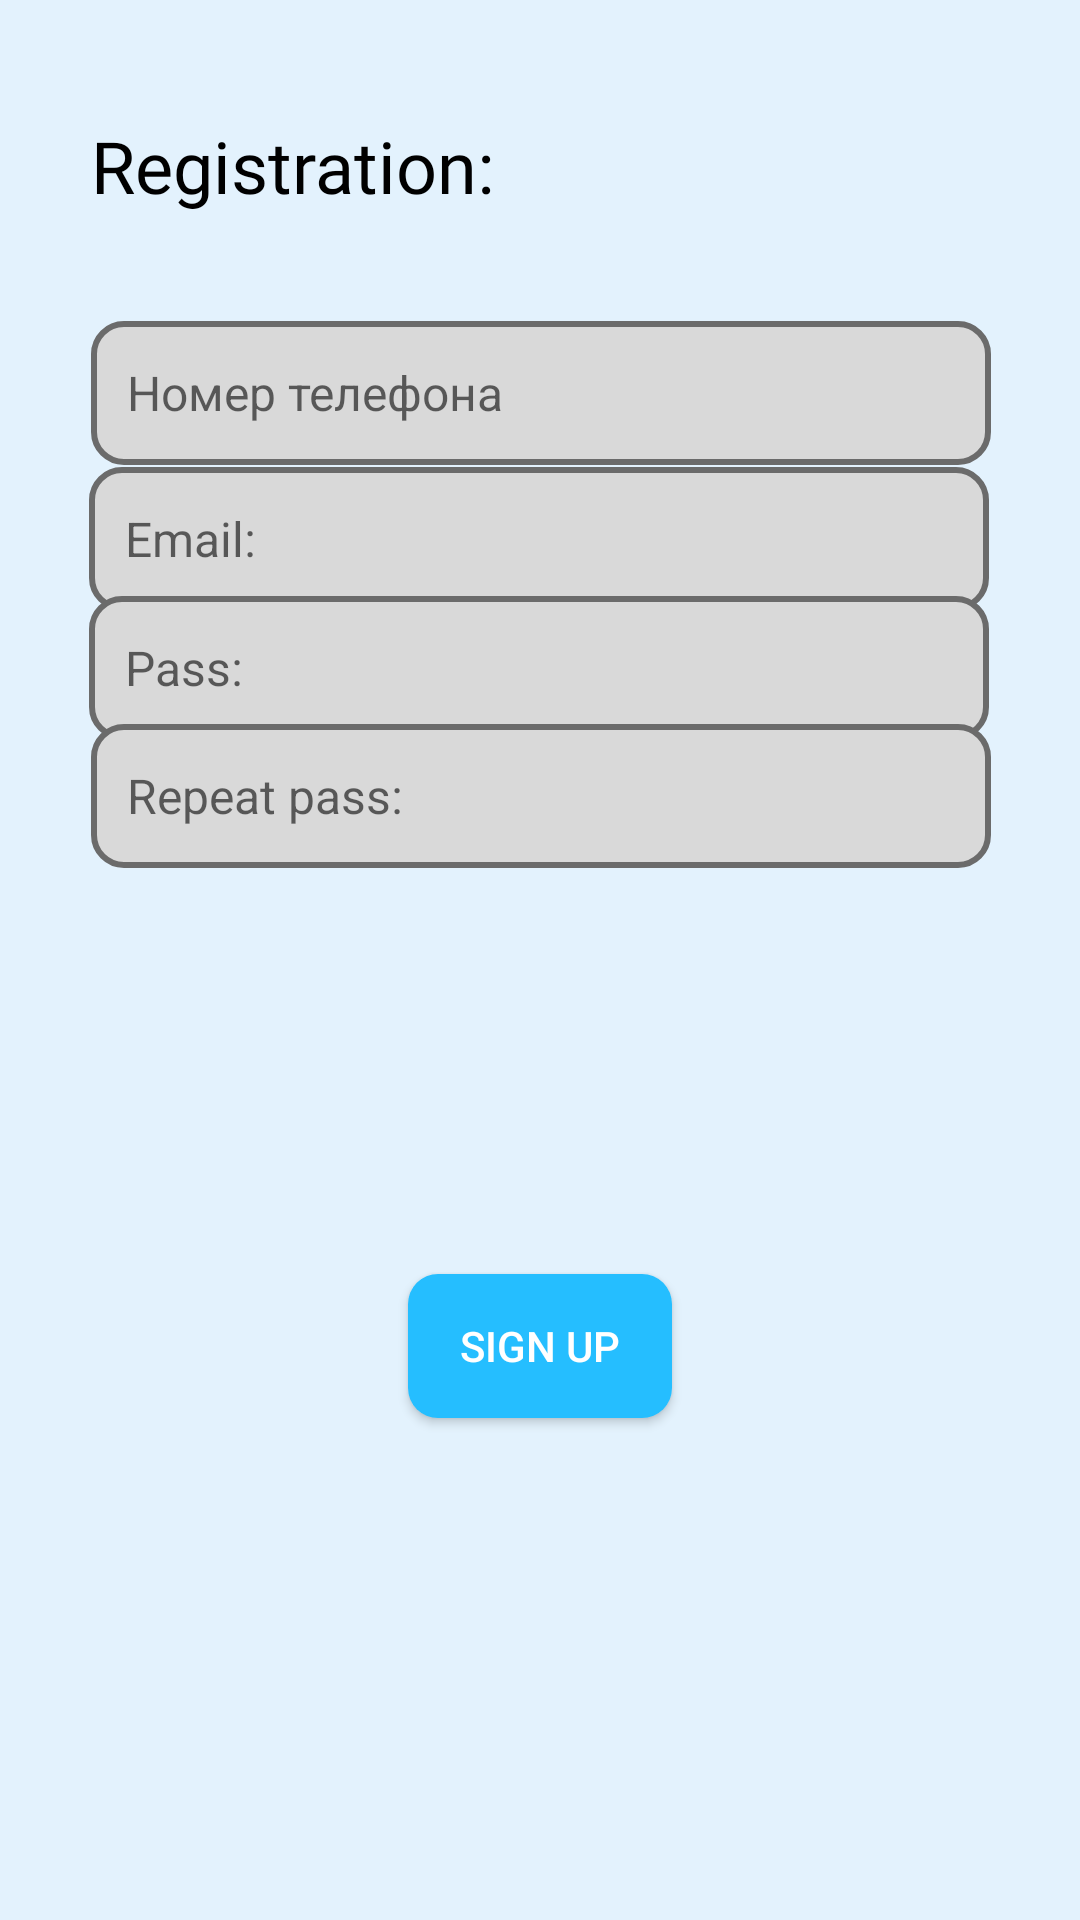

This screen was rendered from an Android layout file. Write that file and the resources it references.
<!-- AndroidManifest.xml: fallback theme Theme.MaterialComponents.DayNight.NoActionBar -->
<!-- res/layout/fragment_registration.xml -->
<?xml version="1.0" encoding="utf-8"?>
<FrameLayout xmlns:android="http://schemas.android.com/apk/res/android"
    xmlns:app="http://schemas.android.com/apk/res-auto"
    xmlns:tools="http://schemas.android.com/tools"
    android:layout_width="match_parent"
    android:layout_height="match_parent"
    tools:context=".presentation.auth.RegistrationFragment">

    <androidx.constraintlayout.widget.ConstraintLayout
        style="@style/ContainerStyle"
        android:layout_width="match_parent"
        android:layout_height="match_parent">

        <TextView
            android:id="@+id/namePageTextView"
            android:layout_width="wrap_content"
            android:layout_height="wrap_content"
            android:fontFamily="@font/montserrat_bold"
            android:text="@string/sign_up"
            android:textColor="#000000"
            android:textSize="24sp"
            app:layout_constraintBottom_toBottomOf="parent"
            app:layout_constraintEnd_toEndOf="parent"
            app:layout_constraintHorizontal_bias="0.0"
            app:layout_constraintStart_toStartOf="@+id/editPhoneText"
            app:layout_constraintTop_toTopOf="parent"
            app:layout_constraintVertical_bias="0.04" />

        <EditText
            android:id="@+id/editPhoneText"
            style="@style/EditTextStyle"
            android:layout_width="300dp"
            android:layout_height="wrap_content"
            android:autoText="false"
            android:background="@drawable/rounded_background"
            android:ems="10"
            android:hint="Номер телефона"
            android:hyphenationFrequency="none"
            android:inputType="phone"
            android:minHeight="48dp"
            android:textColor="#000000"
            app:layout_constraintBottom_toBottomOf="parent"
            app:layout_constraintEnd_toEndOf="parent"
            app:layout_constraintHorizontal_bias="0.506"
            app:layout_constraintStart_toStartOf="parent"
            app:layout_constraintTop_toBottomOf="@+id/namePageTextView"
            app:layout_constraintVertical_bias="0.071" />

        <EditText
            android:id="@+id/editEmailText"
            style="@style/EditTextStyle"
            android:layout_width="300dp"
            android:layout_height="wrap_content"
            android:background="@drawable/rounded_background"
            android:ems="10"
            android:hint="@string/sign_up_email"
            android:inputType="textEmailAddress"
            android:minHeight="48dp"
            android:textColor="#060606"
            app:layout_constraintBottom_toBottomOf="parent"
            app:layout_constraintEnd_toEndOf="parent"
            app:layout_constraintHorizontal_bias="0.493"
            app:layout_constraintStart_toStartOf="parent"
            app:layout_constraintTop_toBottomOf="@+id/namePageTextView"
            app:layout_constraintVertical_bias="0.167" />

        <EditText
            android:id="@+id/editPassText"
            style="@style/EditTextStyle"
            android:layout_width="300dp"
            android:layout_height="wrap_content"
            android:background="@drawable/rounded_background"
            android:ems="10"
            android:hint="@string/sign_up_pass"
            android:inputType="textPassword"
            android:minHeight="48dp"
            android:textColor="#000000"
            app:layout_constraintBottom_toBottomOf="parent"
            app:layout_constraintEnd_toEndOf="parent"
            app:layout_constraintHorizontal_bias="0.493"
            app:layout_constraintStart_toStartOf="parent"
            app:layout_constraintTop_toBottomOf="@+id/namePageTextView"
            app:layout_constraintVertical_bias="0.252" />

        <EditText
            android:id="@+id/editPassSecText"
            style="@style/EditTextStyle"
            android:layout_width="300dp"
            android:layout_height="wrap_content"
            android:background="@drawable/rounded_background"
            android:ems="10"
            android:hint="@string/sign_up_repeat_pass"
            android:inputType="textPassword"
            android:minHeight="48dp"
            android:textColor="#000000"
            app:layout_constraintBottom_toBottomOf="parent"
            app:layout_constraintEnd_toEndOf="parent"
            app:layout_constraintHorizontal_bias="0.506"
            app:layout_constraintStart_toStartOf="parent"
            app:layout_constraintTop_toBottomOf="@+id/namePageTextView"
            app:layout_constraintVertical_bias="0.337" />

        <Button
            android:id="@+id/registrationButton"
            style="@style/ButtonStyle"
            android:layout_width="wrap_content"
            android:layout_height="wrap_content"
            android:background="@drawable/button_style_background"
            android:text="@string/sing_up_button"
            android:textSize="14sp"
            app:layout_constraintBottom_toBottomOf="parent"
            app:layout_constraintEnd_toEndOf="parent"
            app:layout_constraintStart_toStartOf="parent"
            app:layout_constraintTop_toBottomOf="@+id/namePageTextView"
            app:layout_constraintVertical_bias="0.7" />

    </androidx.constraintlayout.widget.ConstraintLayout>
</FrameLayout>
<!-- resources referenced by this layout -->
<resources>
  <!-- drawable button_style_background (drawable) -->
  <?xml version="1.0" encoding="utf-8"?>
  <shape xmlns:android="http://schemas.android.com/apk/res/android"
      android:shape="rectangle"
      android:padding = "10dp">
      <corners android:radius="10dp" /> 
      <solid android:color="#25BEFF" /> 
  </shape>
  <!-- drawable rounded_background (drawable) -->
  <?xml version="1.0" encoding="utf-8"?>
  <shape xmlns:android="http://schemas.android.com/apk/res/android"
      android:shape="rectangle">
      <corners android:radius="10dp" /> 
      <stroke
          android:width="2dp" android:color="#6B6B6B"/> 
      <solid android:color="#D9D9D9" /> 
  </shape>
  <string name="sign_up">Registration:</string>
  <string name="sign_up_email">Email:</string>
  <string name="sign_up_pass">Pass:</string>
  <string name="sign_up_repeat_pass">Repeat pass:</string>
  <string name="sing_up_button">Sign up</string>
  <style name="ButtonStyle" parent="Widget.AppCompat.Button">
          <item name="android:background">@drawable/button_style_background</item>
          <item name="android:textColor">@color/colorButtonText</item>
      </style>
  <style name="ContainerStyle">
          <item name="android:padding">16dp</item>
          <item name="android:orientation">vertical</item>
          <item name="android:background">@color/colorBackground</item>
      </style>
  <style name="EditTextStyle" parent="Widget.AppCompat.EditText">
          
          <item name="android:background">@drawable/edit_text_background</item>
          
          <item name="android:textColor">@color/colorTextPrimary</item>
          
          
          <item name="android:padding">8dp</item>
          <item name="android:paddingStart">12dp</item>
          <item name="android:paddingEnd">12dp</item>
          
          <item name="android:textSize">16sp</item>
          
          
          <item name="android:backgroundTintMode">multiply</item>
      </style>
  <color name="colorButtonText">#FFFFFF</color>
  <color name="colorBackground">#E3F2FD</color>
  <!-- drawable edit_text_background (drawable) -->
  <?xml version="1.0" encoding="utf-8"?>
  <shape xmlns:android="http://schemas.android.com/apk/res/android"
      android:shape="rectangle"
      android:padding = "2dp">
      <corners android:radius="20dp" /> 
      <solid android:color="#919191" /> 
  </shape>
  <color name="colorTextPrimary">#212121</color>
</resources>
